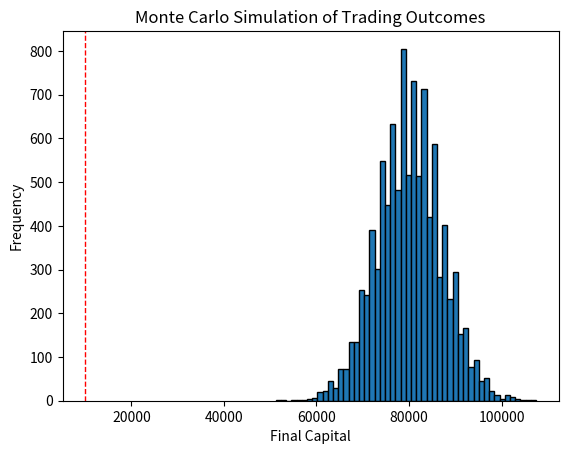

The matplotlib source for this figure:
import numpy as np
import matplotlib.pyplot as plt

# Parameters
initial_capital = 10000
win_rate = 0.60
average_win = 250
average_loss = 200
num_trades = 1000
num_simulations = 10000

# Function to run a single simulation
def run_simulation():
    capital = initial_capital
    for _ in range(num_trades):
        if np.random.rand() < win_rate:
            capital += average_win
        else:
            capital -= average_loss
    return capital

# Running multiple simulations
final_capitals = [run_simulation() for _ in range(num_simulations)]

# Plotting the results
plt.hist(final_capitals, bins=50, edgecolor='black')
plt.title('Monte Carlo Simulation of Trading Outcomes')
plt.xlabel('Final Capital')
plt.ylabel('Frequency')
plt.axvline(initial_capital, color='red', linestyle='dashed', linewidth=1)
plt.show()

# Summary statistics
mean_final_capital = np.mean(final_capitals)
median_final_capital = np.median(final_capitals)
percentile_5 = np.percentile(final_capitals, 5)
percentile_95 = np.percentile(final_capitals, 95)

print(f"Mean final capital: ${mean_final_capital:.2f}")
print(f"Median final capital: ${median_final_capital:.2f}")
print(f"5th percentile final capital: ${percentile_5:.2f}")
print(f"95th percentile final capital: ${percentile_95:.2f}")
